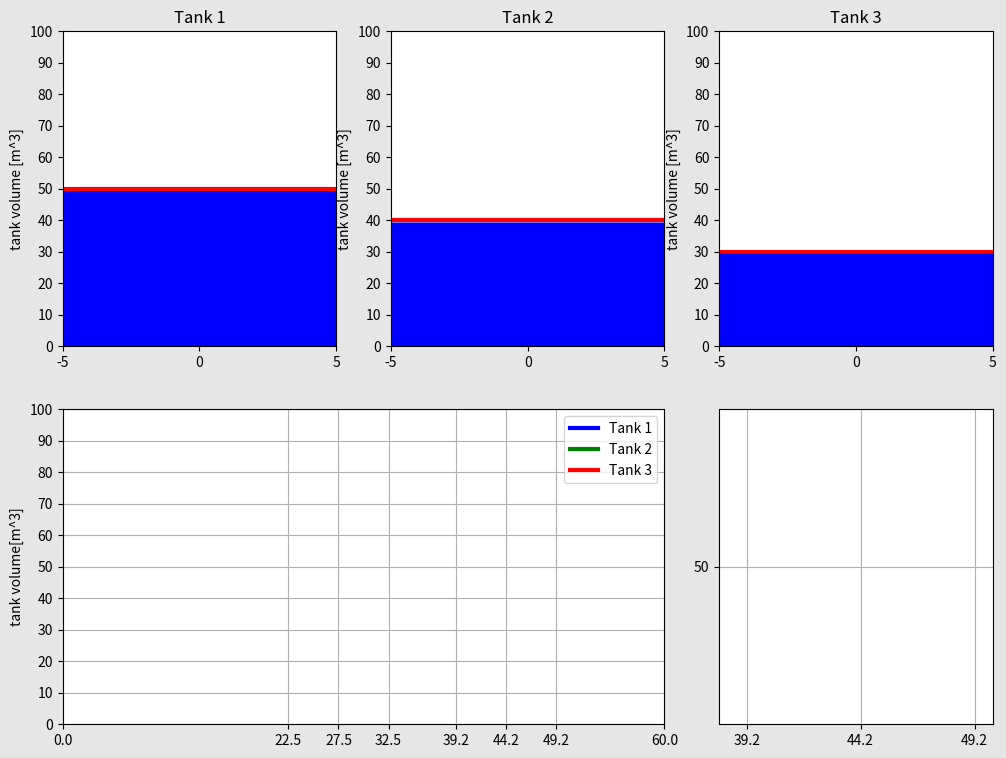

Here is the Python script that generated this plot:
import numpy as np
import matplotlib.pyplot as plt
import matplotlib.gridspec as gs
import matplotlib.animation as ani

#time component
t0 = 0
t_end = 60
dt = 0.02
t = np.arange(t0,t_end+dt,dt)

water_tank1 = np.zeros(len(t))
volume_Tank2= np.zeros(len(t))
volume_Tank3 = np.zeros(len(t))
ymax = 100

#water tank 1
for i in range(len(t)):
    if t[i] <= 22.5 :
        water_tank1[i] = 50 + 2*t[i]
        time = t[i]
    elif (t[i] <= 32.5) & (t[i] > 22.5):
        water_tank1[i] = 95
        time1 = t[i]
    elif (t[i] <= 32.5 + np.sqrt(45)) & (t[i] > 32.5):
        water_tank1[i] = 95 - (t[i]-time1)**2
        time2 = t[i]
    elif (t[i] <= 42.5 + np.sqrt(45)) & (t[i] > 32.5 + np.sqrt(45)):
        water_tank1[i] = 50 + 1 * np.sin(2*np.pi*1*(t[i]-(time2)))
    else:
        water_tank1[i] = 50

 #water tank 2
    if t[i]<=27.5:
        volume_Tank2[i]=40+2*t[i]
    elif t[i]<=32.5:
        volume_Tank2[i]=95
        temp21=i
    elif t[i]<=32.5+45**0.5:
        volume_Tank2[i]=95-(t[i]-t[temp21])**2
        temp22=i
    elif t[i]<=37.5+45**0.5:
        volume_Tank2[i]=50+3*np.sin(2*np.pi*1*(t[i]-t[temp22]))
        temp23=i
    elif t[i]<=42.5+45**0.5:
        volume_Tank2[i]=50+np.sin(2*np.pi*2*(t[i]-t[temp23]))
    else:
        volume_Tank2[i]=50


#wank 3
    if t[i]<=32.5:
        volume_Tank3[i]=30+2*t[i]
        temp31=i
    elif t[i]<=32.5+45**0.5:
        volume_Tank3[i]=95-(t[i]-t[temp31])**2
        temp32=i
    elif t[i]<=42.5+45**0.5:
        volume_Tank3[i]=50-np.sin(2*np.pi*1*(t[i]-t[temp32]))
    else:
        volume_Tank3[i]=50

#Animation
frame_num = len(t)
fig = plt.figure(figsize=(12,9), facecolor=(0.9,0.9,0.9))
gs1 = gs.GridSpec(2,3)

def wateranimation(pt):
    tank1_line.set_data([-radius,radius],[water_tank1[pt],water_tank1[pt]])
    # tank1_water.set_data([0,0],[0,water_tank1[pt]-0.5])
    #Alt 2
    tank1_water.set_height(water_tank1[pt])

    tank2_line.set_data([-radius,radius],[volume_Tank2[pt],volume_Tank2[pt]])
    tank2_water.set_data([0,0],[0,volume_Tank2[pt]-0.5])

    tank3_line.set_data([-radius,radius],[volume_Tank3[pt],volume_Tank3[pt]])
    tank3_water.set_data([0,0],[0,volume_Tank3[pt]-0.5])

    tank1_subplot4.set_data(t[0:pt],water_tank1[0:pt])
    tank2_subplot4.set_data(t[0:pt],volume_Tank2[0:pt])
    tank3_subplot4.set_data(t[0:pt],volume_Tank3[0:pt])

    tank1_subplot5.set_data(t[0:pt],water_tank1[0:pt])
    tank2_subplot5.set_data(t[0:pt],volume_Tank2[0:pt])
    tank3_subplot5.set_data(t[0:pt],volume_Tank3[0:pt])


    return tank1_line,tank1_water,tank2_line,tank2_water,tank3_line,tank3_water,tank1_subplot4,tank2_subplot4,tank3_subplot4,\
    tank1_subplot5,tank2_subplot5,tank3_subplot5

radius = 5

#Subplot 1
ax0 = fig.add_subplot(gs1[0,0])
tank1_line, = ax0.plot([],[],"red",linewidth = 3)
# tank1_water, = ax0.plot([],[],"-b",linewidth = 250,solid_capstyle ="butt")
#Alt 2 making animation tank1_water 
tank1_water = plt.Rectangle([-5,0],10,0,facecolor = "blue")
ax0.add_patch(tank1_water)

plt.xlim(-radius,radius)
plt.ylim(0,100)
plt.xticks(np.arange(-radius,radius+1,radius))
plt.yticks(np.arange(0,ymax+1,10))
plt.title("Tank 1")
plt.ylabel("tank volume [m^3]") 

#Subplot 2
ax1 = fig.add_subplot(gs1[0,1])
tank2_line, = ax1.plot([],[],"red",linewidth = 3)
tank2_water, = ax1.plot([],[],"-b",linewidth = 250,solid_capstyle = "butt")
plt.xlim(-radius,radius)
plt.ylim(0,100)
plt.xticks(np.arange(-radius,radius+1,radius))
plt.yticks(np.arange(0,ymax+1,10))
plt.title("Tank 2")
plt.ylabel("tank volume [m^3]") 

#Subplot 3
ax2 = fig.add_subplot(gs1[0,2])
tank3_line, = ax2.plot([],[],"red",linewidth = 3)
tank3_water, = ax2.plot([],[],"-b",linewidth = 250,solid_capstyle = "butt")
plt.xlim(-radius,radius)
plt.ylim(0,100)
plt.xticks(np.arange(-radius,radius+1,radius))
plt.yticks(np.arange(0,ymax+1,10))
plt.title("Tank 3")
plt.ylabel("tank volume [m^3]") 

#Subplot 4
ax3 = fig.add_subplot(gs1[1,0:2])
tank1_subplot4, = ax3.plot([],[],"-b",linewidth = 3,label = "Tank 1")
tank2_subplot4, = ax3.plot([],[],"green",linewidth = 3,label = "Tank 2")
tank3_subplot4, = ax3.plot([],[],"red",linewidth = 3,label = "Tank 3")
plt.xlim(t[0],t[-1])
plt.ylim(0,100)
plt.xticks([0,22.5,27.5,32.5,32.5+45**0.5,37.5+45**0.5,42.5+45**0.5,60])
plt.yticks(np.arange(0,101,10))
plt.ylabel("tank volume[m^3]")
plt.legend(bbox_to_anchor=(1,1))
plt.grid(True)

#Subplot 5
ax4 = fig.add_subplot(gs1[1,2])
tank1_subplot5, = ax4.plot([],[],"-b",linewidth = 3)
tank2_subplot5, = ax4.plot([],[],"green",linewidth = 3)
tank3_subplot5, = ax4.plot([],[],"red",linewidth = 3)
plt.xlim(0.9*39.2,1.1*49.2)
plt.ylim(47,53)
plt.xticks([0,22.5,27.5,32.5,32.5+45**0.5,37.5+45**0.5,42.5+45**0.5,60])
plt.yticks(np.arange(0,101,10))
plt.axis([38,50,47,53])
plt.grid(True)

watertank_animation = ani.FuncAnimation(fig,wateranimation,interval = 2,blit = True,repeat = True, frames= frame_num)

plt.show()